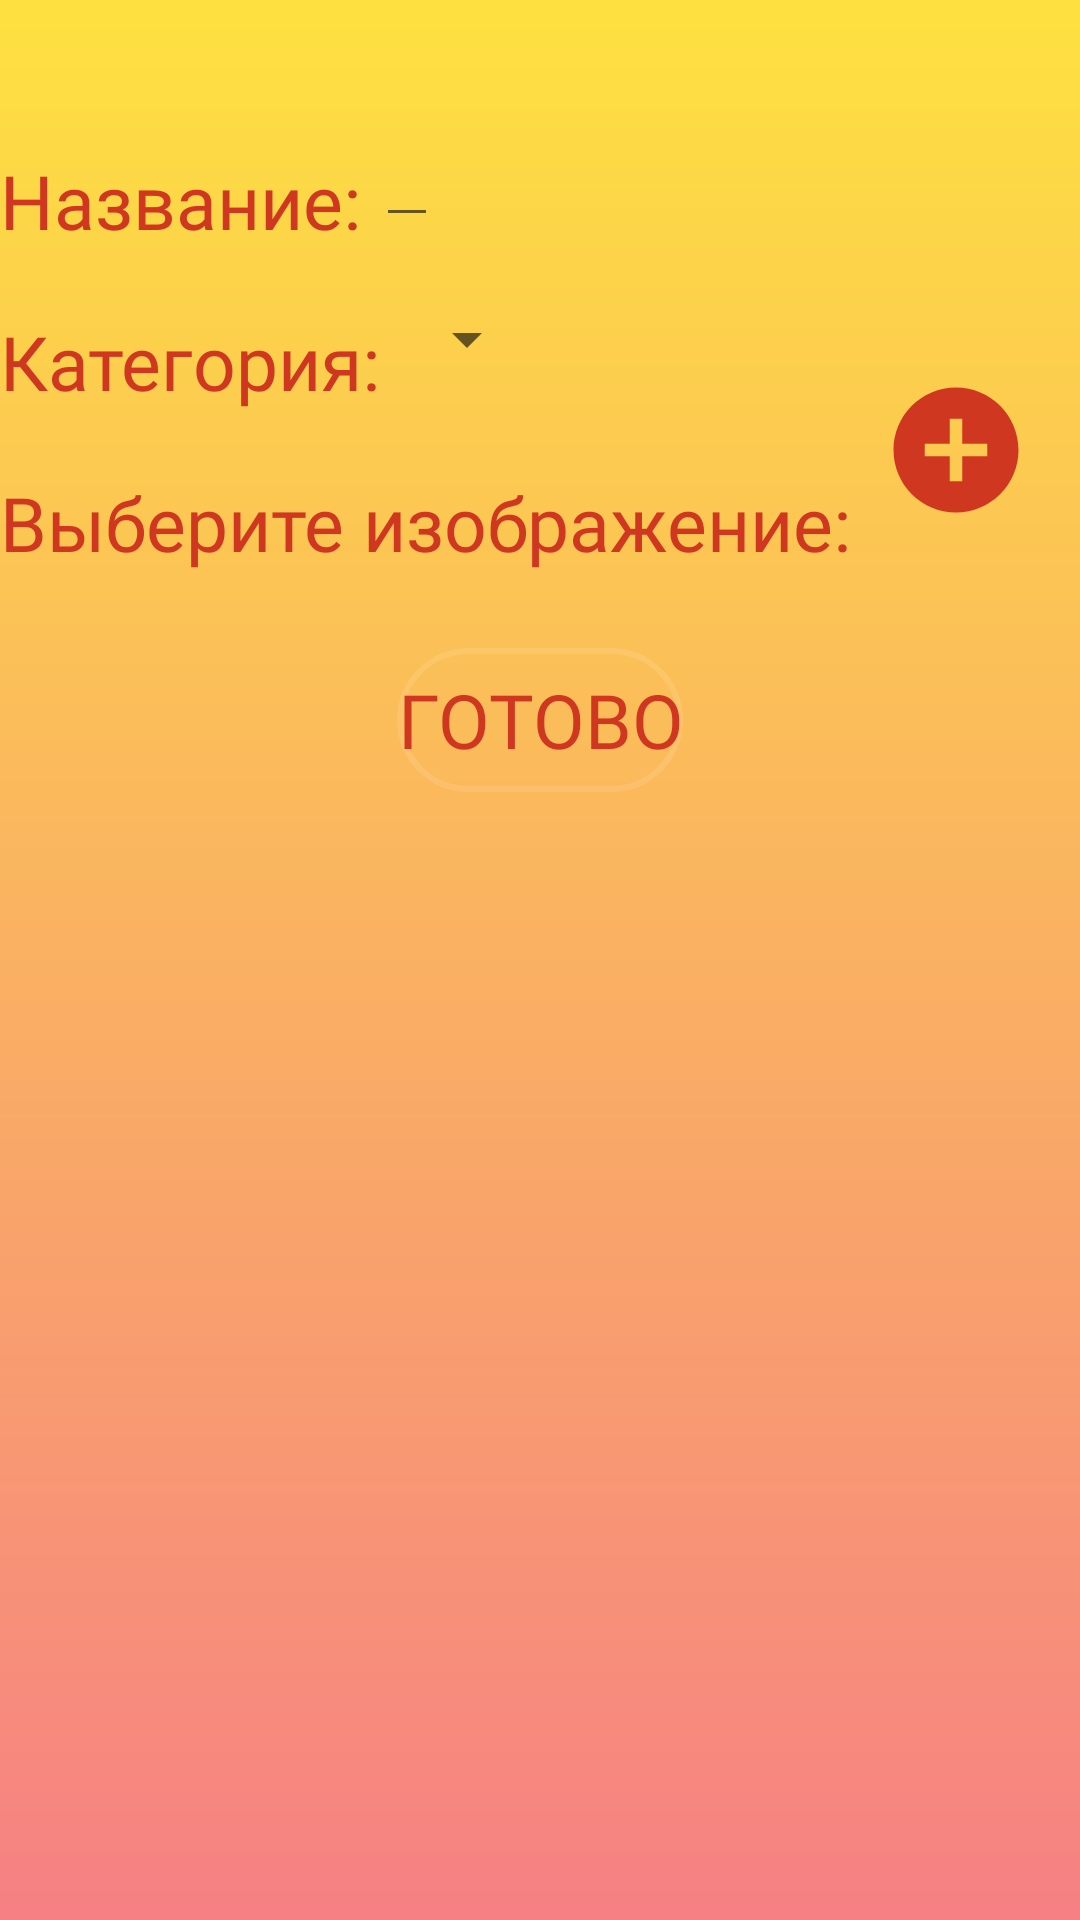

Reconstruct the res/layout file that produces this screen, plus the resources it refers to.
<!-- AndroidManifest.xml: application theme Theme.ComiMakerV2 -->
<!-- res/layout/add_new_template.xml -->
<?xml version="1.0" encoding="utf-8"?>
<androidx.constraintlayout.widget.ConstraintLayout xmlns:android="http://schemas.android.com/apk/res/android"
    xmlns:app="http://schemas.android.com/apk/res-auto"
    xmlns:tools="http://schemas.android.com/tools"
    android:layout_width="match_parent"
    android:layout_height="match_parent"
    android:background="@drawable/bg_login">

    <TextView
        android:id="@+id/textView"
        android:layout_width="wrap_content"
        android:layout_height="wrap_content"
        android:layout_marginTop="50dp"
        android:text="Название:"
        android:textSize="25sp"
        app:layout_constraintStart_toStartOf="parent"
        app:layout_constraintTop_toTopOf="parent"
        android:textColor="@color/textAll"
        android:fontFamily="@font/futurespore"/>

    <TextView
        android:id="@+id/textView3"
        android:layout_width="wrap_content"
        android:layout_height="wrap_content"
        android:layout_marginTop="20dp"
        android:text="Категория:"
        android:textSize="25sp"
        app:layout_constraintStart_toStartOf="parent"
        app:layout_constraintTop_toBottomOf="@+id/textView"
        android:textColor="@color/textAll"
        android:fontFamily="@font/futurespore"/>

    <EditText
        android:id="@+id/newTemplateDescription"
        android:layout_width="wrap_content"
        android:layout_height="wrap_content"
        android:layout_marginLeft="5dp"
        android:layout_marginTop="35dp"
        android:fontFamily="@font/futurespore"
        android:inputType="text"
        android:textColor="@color/textAll"
        android:textSize="20sp"
        app:layout_constraintStart_toEndOf="@+id/textView"
        app:layout_constraintTop_toTopOf="parent" />

    <Spinner
        android:id="@+id/newTemplateCategory"
        android:layout_width="wrap_content"
        android:layout_height="wrap_content"
        android:layout_marginLeft="5dp"
        android:layout_marginTop="22dp"
        android:padding="2dp"
        app:layout_constraintStart_toEndOf="@+id/textView3"
        app:layout_constraintTop_toBottomOf="@+id/newTemplateDescription" />

    <TextView
        android:id="@+id/textView4"
        android:layout_width="wrap_content"
        android:layout_height="wrap_content"
        android:layout_marginTop="20dp"
        android:fontFamily="@font/futurespore"
        android:text="Выберите изображение:"
        android:textColor="@color/textAll"
        android:textSize="25sp"
        app:layout_constraintStart_toStartOf="parent"
        app:layout_constraintTop_toBottomOf="@+id/textView3" />

    <ImageView
        android:id="@+id/imageView"
        android:layout_width="50dp"
        android:layout_height="50dp"
        android:layout_marginLeft="10dp"
        app:layout_constraintStart_toEndOf="@+id/textView4"
        app:layout_constraintTop_toBottomOf="@+id/newTemplateCategory"
        app:srcCompat="@drawable/ic_add"
        tools:ignore="VectorDrawableCompat" />

    <Button
        android:id="@+id/saveButton"
        android:layout_width="wrap_content"
        android:layout_height="wrap_content"
        android:layout_marginTop="25dp"
        android:text="Готово"
        android:textColor="@color/textAll"
        android:fontFamily="@font/futurespore"
        app:layout_constraintEnd_toEndOf="parent"
        app:layout_constraintHorizontal_bias="0.5"
        app:layout_constraintStart_toStartOf="parent"
        app:layout_constraintTop_toBottomOf="@+id/textView4"
        android:background="@drawable/bt_bg"
        android:textSize="25sp"/>


</androidx.constraintlayout.widget.ConstraintLayout>
<!-- resources referenced by this layout -->
<resources>
  <color name="textAll">#CF3721</color>
  <!-- drawable bg_login (drawable) -->
  <?xml version="1.0" encoding="utf-8"?>
  <shape xmlns:android="http://schemas.android.com/apk/res/android">
      <gradient
          android:startColor="#fee140"
          android:endColor="#f68084"
          android:angle="-135"/>
  </shape>
  <!-- drawable bt_bg (drawable) -->
  <?xml version="1.0" encoding="utf-8"?>
  <selector xmlns:android="http://schemas.android.com/apk/res/android">
      <item android:state_pressed="true">
          <shape>
              <stroke android:color="@color/login_form_details" android:width="2dp"/>
              <corners android:radius="40dp"/>
          </shape>
          </item>
  
      <item>
          <shape>
              <stroke android:color="@color/login_form_details_light" android:width="2dp"/>
              <corners android:radius="40dp"/>
          </shape>
      </item>
  
  </selector>
  <!-- drawable ic_add (drawable) -->
  <vector android:height="24dp" android:tint="#CF3721"
      android:viewportHeight="24" android:viewportWidth="24"
      android:width="24dp" xmlns:android="http://schemas.android.com/apk/res/android">
      <path android:fillColor="@android:color/white" android:pathData="M12,2C6.48,2 2,6.48 2,12s4.48,10 10,10 10,-4.48 10,-10S17.52,2 12,2zM17,13h-4v4h-2v-4L7,13v-2h4L11,7h2v4h4v2z"/>
  </vector>
  <style name="Theme.ComiMakerV2" parent="Theme.MaterialComponents.DayNight.NoActionBar">
          
          <item name="colorPrimary">@color/login_form_details_light</item>
          <item name="colorPrimaryVariant">#F9A603</item>
          <item name="colorOnPrimary">@color/white</item>
          
          <item name="colorSecondary">@color/teal_200</item>
          <item name="colorSecondaryVariant">@color/teal_700</item>
          <item name="colorOnSecondary">@color/black</item>
          
          <item name="android:statusBarColor" tools:targetApi="l">?attr/colorPrimaryVariant</item>
          
          
          <item name="android:windowContentTransitions">true</item>
      </style>
  <color name="login_form_details">#ccffffff</color>
  <color name="login_form_details_light">#1affffff</color>
  <color name="white">#FFFFFFFF</color>
  <color name="teal_200">#FF03DAC5</color>
  <color name="teal_700">#FF018786</color>
  <color name="black">#FF000000</color>
</resources>
